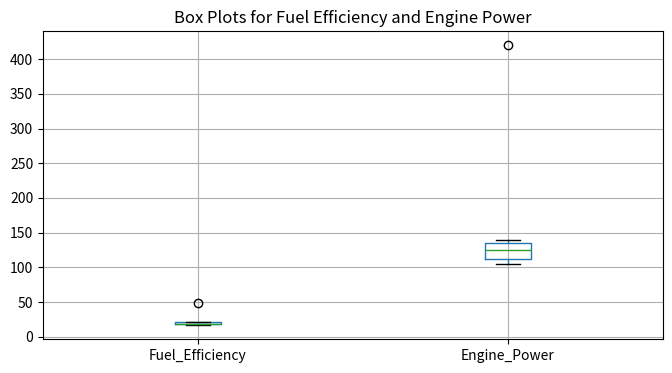

Source code (Python):
# ============================================================================
# Slip 03 (PDF Page 5) - Q1 [10 Marks]
# Also appears in: Slip 19 (PDF Page 21) - Q1 [10 Marks]
#
# QUESTION:
# Q1. Create a dataframe containing information about different vehicles
# such as Fuel_Efficiency,
# Engine_Power, Vehicle_Weight, Engine_Size, and Acceleration. Add 5
# records in dataframe,
# including outlier. Create Box Plots for Fuel Efficiency and Engine Power
# and identify outliers.
#
# [10 Marks]
# ============================================================================

import pandas as pd
import matplotlib.pyplot as plt

df = pd.DataFrame({
    "Fuel_Efficiency": [18.5, 20.2, 19.0, 48.0, 17.8, 21.0, 16.5],
    "Engine_Power": [110, 125, 115, 130, 420, 105, 140],
    "Vehicle_Weight": [1100, 1150, 1120, 1180, 2500, 1080, 1250],
    "Engine_Size": [1.5, 1.6, 1.5, 1.6, 4.0, 1.4, 1.8],
    "Acceleration": [9.5, 9.1, 9.4, 8.8, 4.2, 10.1, 8.5]
})

plt.figure(figsize=(8, 4))
df[["Fuel_Efficiency", "Engine_Power"]].boxplot()
plt.title("Box Plots for Fuel Efficiency and Engine Power")
plt.show()

for col in ["Fuel_Efficiency", "Engine_Power"]:
    q1 = df[col].quantile(0.25)
    q3 = df[col].quantile(0.75)
    iqr = q3 - q1
    outliers = df[(df[col] < q1 - 1.5 * iqr) | (df[col] > q3 + 1.5 * iqr)][col]
    print(f"Outliers in {col}:", outliers.tolist())
